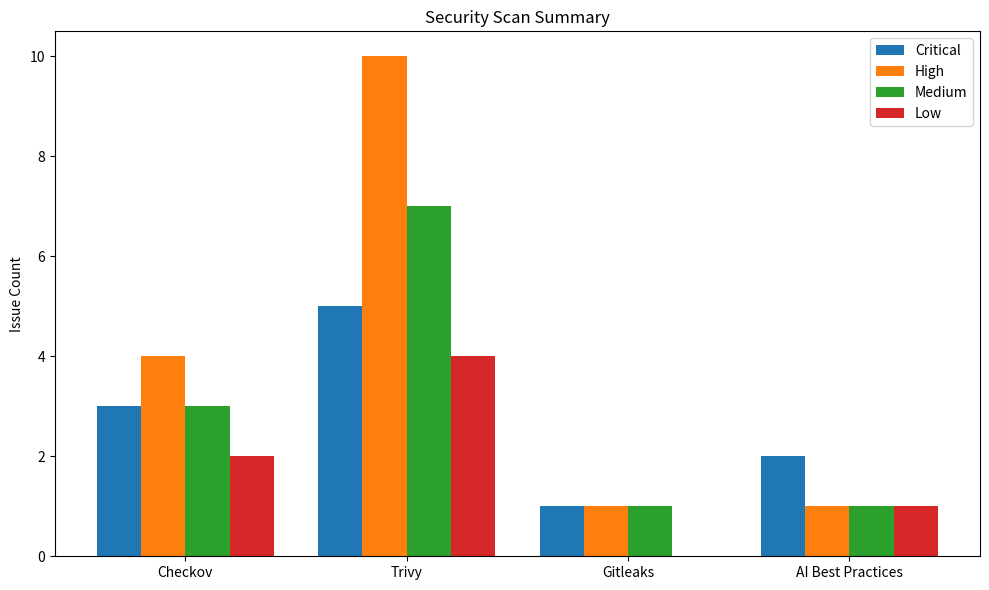

The matplotlib source for this figure:
import matplotlib.pyplot as plt
from datetime import datetime
import pandas as pd

# Simulated scan results
scan_summary = {
    "Checkov": {"Critical": 3, "High": 4, "Medium": 3, "Low": 2},
    "Trivy": {"Critical": 5, "High": 10, "Medium": 7, "Low": 4},
    "Gitleaks": {"Critical": 1, "High": 1, "Medium": 1, "Low": 0},
    "AI Best Practices": {"Critical": 2, "High": 1, "Medium": 1, "Low": 1}
}

recommendations = {
    "Checkov": "Review Terraform configurations. Use strict IAM policies. Implement resource tagging and security groups.",
    "Trivy": "Update base images. Apply patches to vulnerable libraries. Use minimal OS layers.",
    "Gitleaks": "Remove secrets from code. Rotate compromised credentials. Use secret managers like AWS Secrets Manager.",
    "AI Best Practices": "Enable CI/CD policies. Train developers. Use automation to enforce secure coding standards."
}

# Step 1: Generate Summary CSV Report
summary_rows = []
today = datetime.now().strftime("%Y-%m-%d")
for tool, levels in scan_summary.items():
    total = sum(levels.values())
    summary_rows.append({
        "Tool": tool,
        "Date": today,
        "Total Issues": total,
        "Critical": levels["Critical"],
        "High": levels["High"],
        "Medium": levels["Medium"],
        "Low": levels["Low"]
    })

summary_df = pd.DataFrame(summary_rows)
summary_df.to_csv("ai-security-analysis.csv", index=False)

# Step 2: Generate Detailed Recommendations CSV
detailed_rows = []
for tool, levels in scan_summary.items():
    for severity, count in levels.items():
        if count > 0:
            detailed_rows.append({
                "Tool": tool,
                "Severity": severity,
                "Count": count,
                "Recommendation": recommendations[tool]
            })

recommendations_df = pd.DataFrame(detailed_rows)
recommendations_df.to_csv("devsecops_recommendations.csv", index=False)

# Step 3: Generate Chart
categories = list(scan_summary.keys())
critical = [scan_summary[tool]["Critical"] for tool in categories]
high = [scan_summary[tool]["High"] for tool in categories]
medium = [scan_summary[tool]["Medium"] for tool in categories]
low = [scan_summary[tool]["Low"] for tool in categories]

bar_width = 0.2
x = range(len(categories))

fig, ax = plt.subplots(figsize=(10, 6))
ax.bar([i - 1.5 * bar_width for i in x], critical, width=bar_width, label='Critical')
ax.bar([i - 0.5 * bar_width for i in x], high, width=bar_width, label='High')
ax.bar([i + 0.5 * bar_width for i in x], medium, width=bar_width, label='Medium')
ax.bar([i + 1.5 * bar_width for i in x], low, width=bar_width, label='Low')

ax.set_xticks(list(x))
ax.set_xticklabels(categories)
ax.set_ylabel("Issue Count")
ax.set_title("Security Scan Summary")
ax.legend()

plt.tight_layout()
plt.savefig("devsecops_scan_results.png")

print("CSV Summary, Recommendations, and Chart generated successfully.")
